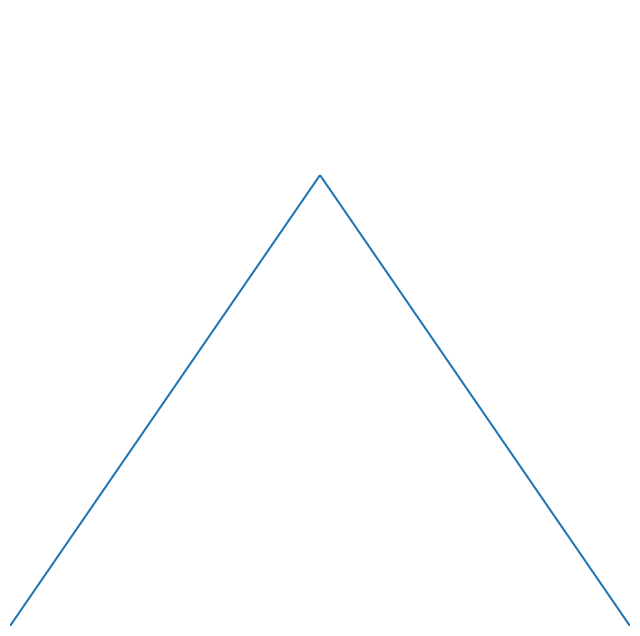

Write Python code to recreate this figure. (Note: this script raises an exception after producing the figure.)
# coding:utf-8
# 绘制分形图：科赫曲线和分形三角形
import matplotlib.pyplot as plt
from matplotlib import collections
from math import cos, sin, pi


def gen_koch(start_point, line_args, depth=0):
    if depth >= 5:
        return []

    x1, y1 = start_point
    theta, d = line_args

    x2 = x1 + 1.0/3*d * cos(theta)
    y2 = y1 + 1.0/3*d * sin(theta)

    x3 = x1 + 2.0/3*d * cos(theta)
    y3 = y1 + 2.0/3*d * sin(theta)

    x4 = x1 + d * cos(theta)
    y4 = y1 + d * sin(theta)

    




fig = plt.figure(figsize=(8, 8))
ax = plt.gca()
ax.set_axis_off()

lines = [(0, 0), (0.5, 0.732), (1, 0)]
lines = list(zip(lines[:-1], lines[1:]))
print(lines)

line_seg = collections.LineCollection(lines)
ax.add_collection(line_seg, autolim=True)

plt.savefig('img/01.svg')

